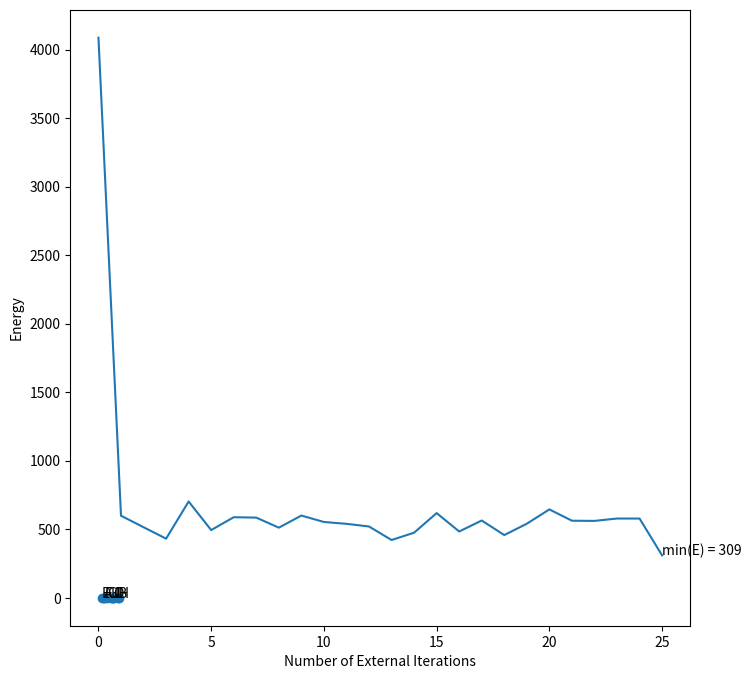
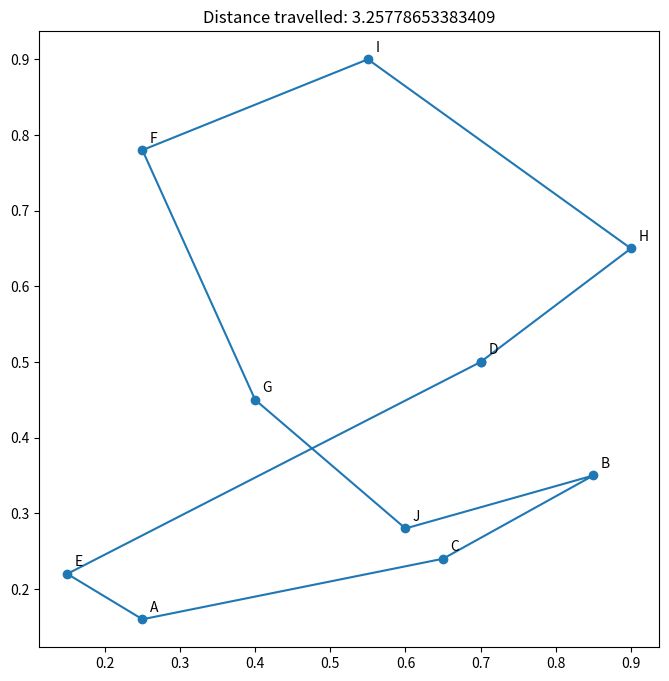

Recreate these plots in Python, in order.
import numpy as np
import matplotlib.pyplot as plt

class ModifiedHopfield:
    def __init__(self, *, number_of_objects, alpha, sigma, **kwargs):
        assert number_of_objects > 0
        self.number_of_objects = number_of_objects
        self.alpha = alpha
        self.sigma = sigma
        self.constants = kwargs
        self.input_potential_shape = (self.number_of_objects,) * 2

    def solution(self):
        return self.output_potential > 0

    def output_potential_function(self, input_potential):
        return (1. + np.tanh(self.alpha * input_potential)) / 2

    def energy_function(self, *args):
        E = 0
        E_1 = 0
        for x in range(self.number_of_objects):
            for i in range(self.number_of_objects):
                for j in range(self.number_of_objects):
                    if i != j:
                        E_1 += self.output_potential[x, i] * self.output_potential[x, j]
        E += self.constants["A"] / 2 * E_1

        E_2 = 0
        for i in range(self.number_of_objects):
            for x in range(self.number_of_objects):
                for y in range(self.number_of_objects):
                    if x != y:
                        E_2 += self.output_potential[x, i] * self.output_potential[y, i]
        E += self.constants["B"] / 2 * E_2

        E_3 = (self.output_potential.sum() - (self.number_of_objects + self.sigma)) ** 2
        E += self.constants["C"] / 2 * E_3

        E_4 = 0
        for x in range(self.number_of_objects):
            for y in range(self.number_of_objects):
                if x != y:
                    E_4 += args[0][x][y] * self.output_potential[x, 0] * self.output_potential[y, 1]
                    for i in range(1, self.number_of_objects - 1):
                        E_4 += args[0][x][y] * self.output_potential[x, i] * (
                                self.output_potential[y, i + 1] + self.output_potential[y, i - 1])
                    E_4 += args[0][x][y] * self.output_potential[x, self.number_of_objects - 1] * \
                           self.output_potential[y, self.number_of_objects - 2]
        E += self.constants["D"] / 2 * E_4

        return E
    def count_weights(self):
 
        weights = {
            'inhibition_same_row': 0,    
            'inhibition_same_column': 0,  
            'path_constraints': 0,       
            'total': 0
        }
        
        for x in range(self.number_of_objects):
            for i in range(self.number_of_objects):
                for j in range(self.number_of_objects):
                    if i != j:
                        weights['inhibition_same_row'] += 1
                        
        for i in range(self.number_of_objects):
            for x in range(self.number_of_objects):
                for y in range(self.number_of_objects):
                    if x != y:
                        weights['inhibition_same_column'] += 1
                        
        for x in range(self.number_of_objects):
            for y in range(self.number_of_objects):
                if x != y:
                    weights['path_constraints'] += 1
                    weights['path_constraints'] += 2 * (self.number_of_objects - 2)
                    weights['path_constraints'] += 1
        
        weights['total'] = (weights['inhibition_same_row'] + 
                        weights['inhibition_same_column'] + 
                        weights['path_constraints'])
        
        return weights
    def train(self, *args, max_external_iterations=25, max_external_iterations_with_constant_E=5, strategy="A",
              plot_energy_graph=False):
        assert len(args) == 0 or (
                    len(args[0]) == self.number_of_objects and all(
                [len(args[0][i]) == self.number_of_objects for i in range(self.number_of_objects)]))
        internal_iterations, external_iterations, external_iterations_with_constant_E = 0, 0, 0
        self.input_potential = np.zeros(self.input_potential_shape)
        self.output_potential = self.output_potential_function(self.input_potential)
        if strategy == "A":
            self.output_potential = np.random.uniform(0, 0.03, self.input_potential_shape)
        elif strategy == "B":
            self.output_potential = np.random.uniform(0, 1, self.input_potential_shape)
        elif strategy == "C":
            self.output_potential = np.random.uniform(1 - 0.03, 1, self.input_potential_shape)
        elif strategy == "D":
            self.output_potential = np.random.uniform(0, 0.03, self.input_potential_shape) + 1 / self.number_of_objects
        energy_list = [self.energy_function(args[0])]
        while external_iterations_with_constant_E < max_external_iterations_with_constant_E and external_iterations < max_external_iterations:
            for _ in range(self.number_of_objects ** 2):
                x, i = np.random.randint(self.number_of_objects), np.random.randint(self.number_of_objects)
                self.input_potential[x, i] = - (self.constants["A"] * (self.output_potential[x].sum() - self.output_potential[x, i]) +
                                                self.constants["B"] * (self.output_potential[:, i].sum() - self.output_potential[x, i]) +
                                                self.constants["C"] * (self.output_potential.sum() - (self.number_of_objects + self.sigma)))
                if i == 0:
                    self.input_potential[x, i] -= self.constants["D"] * np.matmul(args[0][x], self.output_potential[:, 1])
                elif i == self.number_of_objects - 1:
                    self.input_potential[x, i] -= self.constants["D"] * np.matmul(args[0][x],
                                                                                  self.output_potential[:, self.number_of_objects - 2])
                else:
                    self.input_potential[x, i] -= self.constants["D"] * np.matmul(args[0][x],
                                                                                  self.output_potential[:, i + 1] + self.output_potential[:, i - 1])
                self.output_potential[x, i] = self.output_potential_function(self.input_potential[x, i])
            internal_iterations += 1
            if internal_iterations % 5 == 0:
                external_iterations += 1
                energy = self.energy_function(args[0])
                if energy == energy_list[-1]:
                    external_iterations_with_constant_E += 1
                else:
                    external_iterations_with_constant_E = 0
                energy_list.append(energy)
        if plot_energy_graph:
            plt.plot([i for i in range(external_iterations + 1)], energy_list)
            plt.xlabel("Number of External Iterations")
            plt.ylabel("Energy")
            plt.annotate(f"min(E) = {int(energy_list[-1])}", (len(energy_list) - 1 + 0.01, energy_list[-1] + 0.01))
            plt.show()
        return energy_list[-1], internal_iterations, external_iterations


cities = [(0.25, 0.16), (0.85, 0.35), (0.65, 0.24), (0.70, 0.50), (0.15, 0.22), (0.25, 0.78), (0.40, 0.45), (0.90, 0.65),
          (0.55, 0.90), (0.60, 0.28)]
number_of_cities = len(cities)
distances = [[((city_2[0] - city_1[0]) ** 2 + (city_2[1] - city_1[1]) ** 2) ** 0.5 for city_2 in cities] for city_1 in
             cities]
labels = [chr(65 + i) for i in range(number_of_cities)]

plt.figure(figsize=(8, 8))
plt.scatter(*zip(*cities))
for i in range(number_of_cities):
    plt.annotate(labels[i], (cities[i][0] + 0.01, cities[i][1] + 0.01))
plt.show()

A, B, C, D, sigma = 100, 100, 90, 100, 1
alpha = 50
np.random.seed(123)

hopfield_network = ModifiedHopfield(number_of_objects=number_of_cities,
                                    alpha=alpha,
                                    sigma=sigma,
                                    A=A,
                                    B=B,
                                    C=C,
                                    D=D)

hopfield_network.train(distances,
                       max_external_iterations=25,
                       max_external_iterations_with_constant_E=5,
                       plot_energy_graph=True)


weights = hopfield_network.count_weights()
print("Weight counts:")
for component, count in weights.items():
    print(f"{component}: {count}")

    
solution = list(np.take(np.asarray(cities), np.where(hopfield_network.solution().T)[1], axis=0))
solution.append(solution[0])
plt.figure(figsize=(8, 8))
plt.plot(*zip(*solution), "-o")
for i in range(number_of_cities):
    plt.annotate(labels[i], (cities[i][0] + 0.01, cities[i][1] + 0.01))
if len(solution) > number_of_cities:
    total_distance = sum(
        [((solution[i][0] - solution[i + 1][0]) ** 2 + (solution[i][1] - solution[i + 1][1]) ** 2) ** 0.5 for i in
         range(number_of_cities)])
else:
    total_distance = None
plt.title(f"Distance travelled: {total_distance}")
plt.show()
